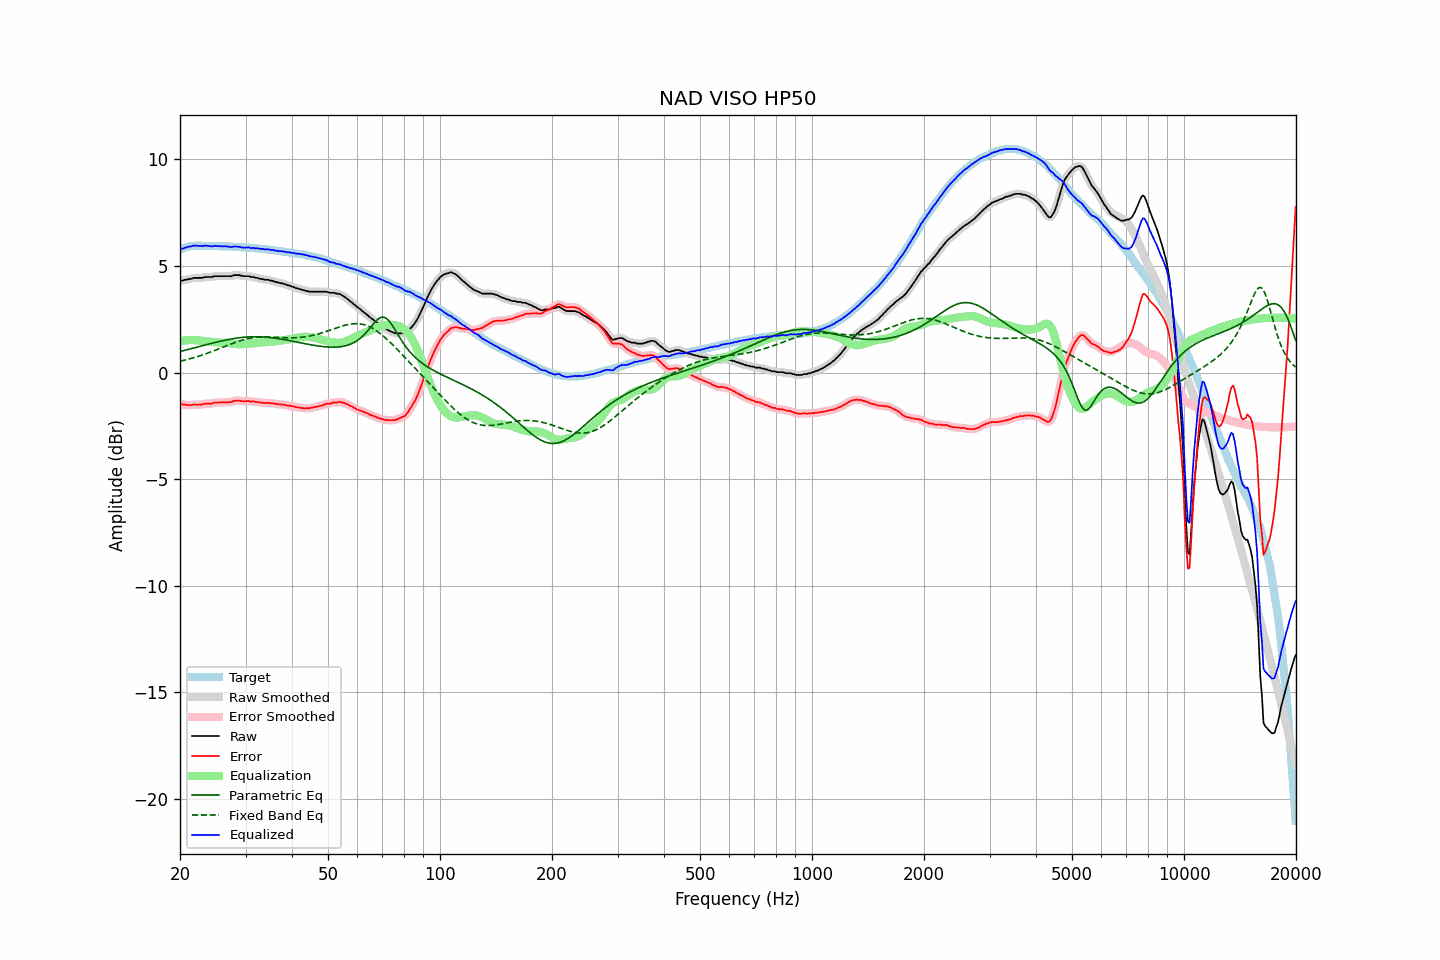

The table this chart was drawn from, first rows:
frequency, raw, error, smoothed, error_smoothed, equalization, parametric_eq, fixed_band_eq, equalized_raw, equalized_smoothed, target
20.00, 4.31, -1.46, 4.30, -1.46, 1.47, 0.98, 0.53, 5.78, 5.77, 5.76
20.20, 4.31, -1.49, 4.31, -1.48, 1.48, 1.00, 0.55, 5.79, 5.80, 5.79
20.40, 4.32, -1.51, 4.32, -1.50, 1.50, 1.02, 0.56, 5.81, 5.82, 5.82
20.61, 4.35, -1.50, 4.34, -1.51, 1.50, 1.04, 0.58, 5.85, 5.84, 5.84
20.81, 4.35, -1.53, 4.36, -1.52, 1.51, 1.06, 0.60, 5.86, 5.87, 5.87
21.02, 4.38, -1.53, 4.37, -1.53, 1.52, 1.08, 0.62, 5.89, 5.89, 5.90
21.23, 4.39, -1.53, 4.38, -1.53, 1.52, 1.10, 0.64, 5.91, 5.90, 5.91
21.44, 4.39, -1.54, 4.40, -1.52, 1.52, 1.12, 0.66, 5.91, 5.93, 5.92
21.66, 4.43, -1.51, 4.42, -1.51, 1.52, 1.14, 0.68, 5.95, 5.94, 5.93
21.87, 4.44, -1.50, 4.43, -1.51, 1.52, 1.16, 0.70, 5.95, 5.95, 5.93
22.09, 4.44, -1.51, 4.44, -1.50, 1.51, 1.18, 0.73, 5.95, 5.95, 5.94
22.31, 4.44, -1.51, 4.44, -1.51, 1.51, 1.20, 0.75, 5.94, 5.94, 5.94
22.54, 4.44, -1.51, 4.43, -1.51, 1.50, 1.22, 0.77, 5.93, 5.93, 5.94
22.76, 4.44, -1.51, 4.44, -1.50, 1.49, 1.24, 0.80, 5.93, 5.93, 5.94
22.99, 4.44, -1.50, 4.45, -1.49, 1.49, 1.26, 0.82, 5.92, 5.93, 5.93
23.22, 4.47, -1.47, 4.46, -1.47, 1.48, 1.28, 0.85, 5.95, 5.94, 5.93
23.45, 4.48, -1.46, 4.47, -1.46, 1.47, 1.30, 0.88, 5.95, 5.94, 5.93
23.69, 4.48, -1.46, 4.48, -1.45, 1.46, 1.32, 0.90, 5.94, 5.94, 5.93
23.92, 4.48, -1.46, 4.47, -1.46, 1.45, 1.34, 0.93, 5.93, 5.93, 5.93
24.16, 4.48, -1.46, 4.48, -1.45, 1.44, 1.35, 0.96, 5.92, 5.92, 5.93
24.40, 4.48, -1.46, 4.49, -1.44, 1.43, 1.37, 0.99, 5.91, 5.92, 5.93
24.65, 4.52, -1.41, 4.50, -1.42, 1.43, 1.39, 1.02, 5.94, 5.93, 5.92
24.89, 4.52, -1.41, 4.51, -1.41, 1.42, 1.41, 1.04, 5.94, 5.93, 5.92
25.14, 4.52, -1.41, 4.52, -1.40, 1.41, 1.43, 1.07, 5.93, 5.93, 5.92
25.39, 4.52, -1.41, 4.52, -1.41, 1.41, 1.45, 1.10, 5.92, 5.92, 5.92
25.65, 4.52, -1.41, 4.52, -1.40, 1.40, 1.46, 1.13, 5.92, 5.92, 5.92
25.91, 4.52, -1.40, 4.52, -1.40, 1.40, 1.48, 1.16, 5.92, 5.92, 5.91
26.16, 4.52, -1.40, 4.52, -1.40, 1.40, 1.50, 1.19, 5.92, 5.92, 5.91
26.43, 4.52, -1.40, 4.52, -1.40, 1.40, 1.51, 1.23, 5.92, 5.92, 5.91
26.69, 4.52, -1.40, 4.52, -1.40, 1.39, 1.53, 1.26, 5.91, 5.91, 5.91
26.96, 4.52, -1.40, 4.51, -1.40, 1.39, 1.54, 1.29, 5.90, 5.90, 5.91
27.23, 4.52, -1.39, 4.52, -1.39, 1.37, 1.56, 1.31, 5.89, 5.89, 5.90
27.50, 4.52, -1.39, 4.53, -1.37, 1.36, 1.57, 1.34, 5.88, 5.89, 5.90
27.77, 4.55, -1.35, 4.54, -1.35, 1.35, 1.59, 1.37, 5.90, 5.90, 5.89
28.05, 4.57, -1.33, 4.56, -1.33, 1.34, 1.60, 1.40, 5.91, 5.90, 5.89
28.33, 4.57, -1.32, 4.57, -1.32, 1.34, 1.61, 1.43, 5.90, 5.91, 5.88
28.62, 4.57, -1.32, 4.57, -1.32, 1.33, 1.62, 1.45, 5.90, 5.90, 5.88
28.90, 4.57, -1.32, 4.56, -1.32, 1.33, 1.63, 1.48, 5.89, 5.88, 5.88
29.19, 4.54, -1.34, 4.54, -1.33, 1.33, 1.64, 1.50, 5.86, 5.87, 5.87
29.48, 4.53, -1.35, 4.53, -1.34, 1.33, 1.65, 1.52, 5.86, 5.86, 5.87
29.78, 4.52, -1.35, 4.52, -1.35, 1.34, 1.65, 1.54, 5.85, 5.85, 5.86
30.08, 4.52, -1.35, 4.52, -1.34, 1.34, 1.66, 1.56, 5.86, 5.86, 5.86
30.38, 4.52, -1.34, 4.51, -1.34, 1.35, 1.67, 1.58, 5.86, 5.86, 5.85
30.68, 4.52, -1.34, 4.50, -1.35, 1.35, 1.67, 1.60, 5.87, 5.85, 5.85
30.99, 4.48, -1.37, 4.49, -1.35, 1.35, 1.67, 1.61, 5.83, 5.85, 5.84
31.30, 4.48, -1.36, 4.48, -1.36, 1.36, 1.68, 1.62, 5.84, 5.84, 5.83
31.61, 4.48, -1.36, 4.46, -1.37, 1.37, 1.68, 1.63, 5.84, 5.83, 5.83
31.93, 4.44, -1.39, 4.45, -1.37, 1.38, 1.68, 1.64, 5.81, 5.83, 5.82
32.24, 4.44, -1.38, 4.43, -1.39, 1.39, 1.68, 1.65, 5.82, 5.82, 5.81
32.57, 4.42, -1.40, 4.41, -1.40, 1.40, 1.68, 1.66, 5.81, 5.81, 5.81
32.89, 4.39, -1.42, 4.40, -1.40, 1.40, 1.67, 1.66, 5.79, 5.80, 5.80
33.22, 4.39, -1.41, 4.38, -1.42, 1.41, 1.67, 1.66, 5.80, 5.79, 5.79
33.55, 4.37, -1.43, 4.36, -1.43, 1.42, 1.67, 1.67, 5.78, 5.78, 5.79
33.89, 4.35, -1.44, 4.36, -1.42, 1.42, 1.66, 1.67, 5.77, 5.78, 5.78
34.23, 4.35, -1.43, 4.34, -1.43, 1.43, 1.65, 1.67, 5.78, 5.77, 5.77
34.57, 4.35, -1.42, 4.33, -1.43, 1.43, 1.65, 1.67, 5.78, 5.77, 5.76
34.92, 4.31, -1.45, 4.32, -1.43, 1.44, 1.64, 1.66, 5.75, 5.76, 5.75
35.27, 4.31, -1.44, 4.30, -1.44, 1.45, 1.63, 1.66, 5.75, 5.75, 5.74
35.62, 4.29, -1.45, 4.28, -1.45, 1.45, 1.62, 1.66, 5.74, 5.73, 5.73
35.97, 4.26, -1.47, 4.26, -1.46, 1.46, 1.61, 1.65, 5.72, 5.72, 5.72
... 635 more rows
